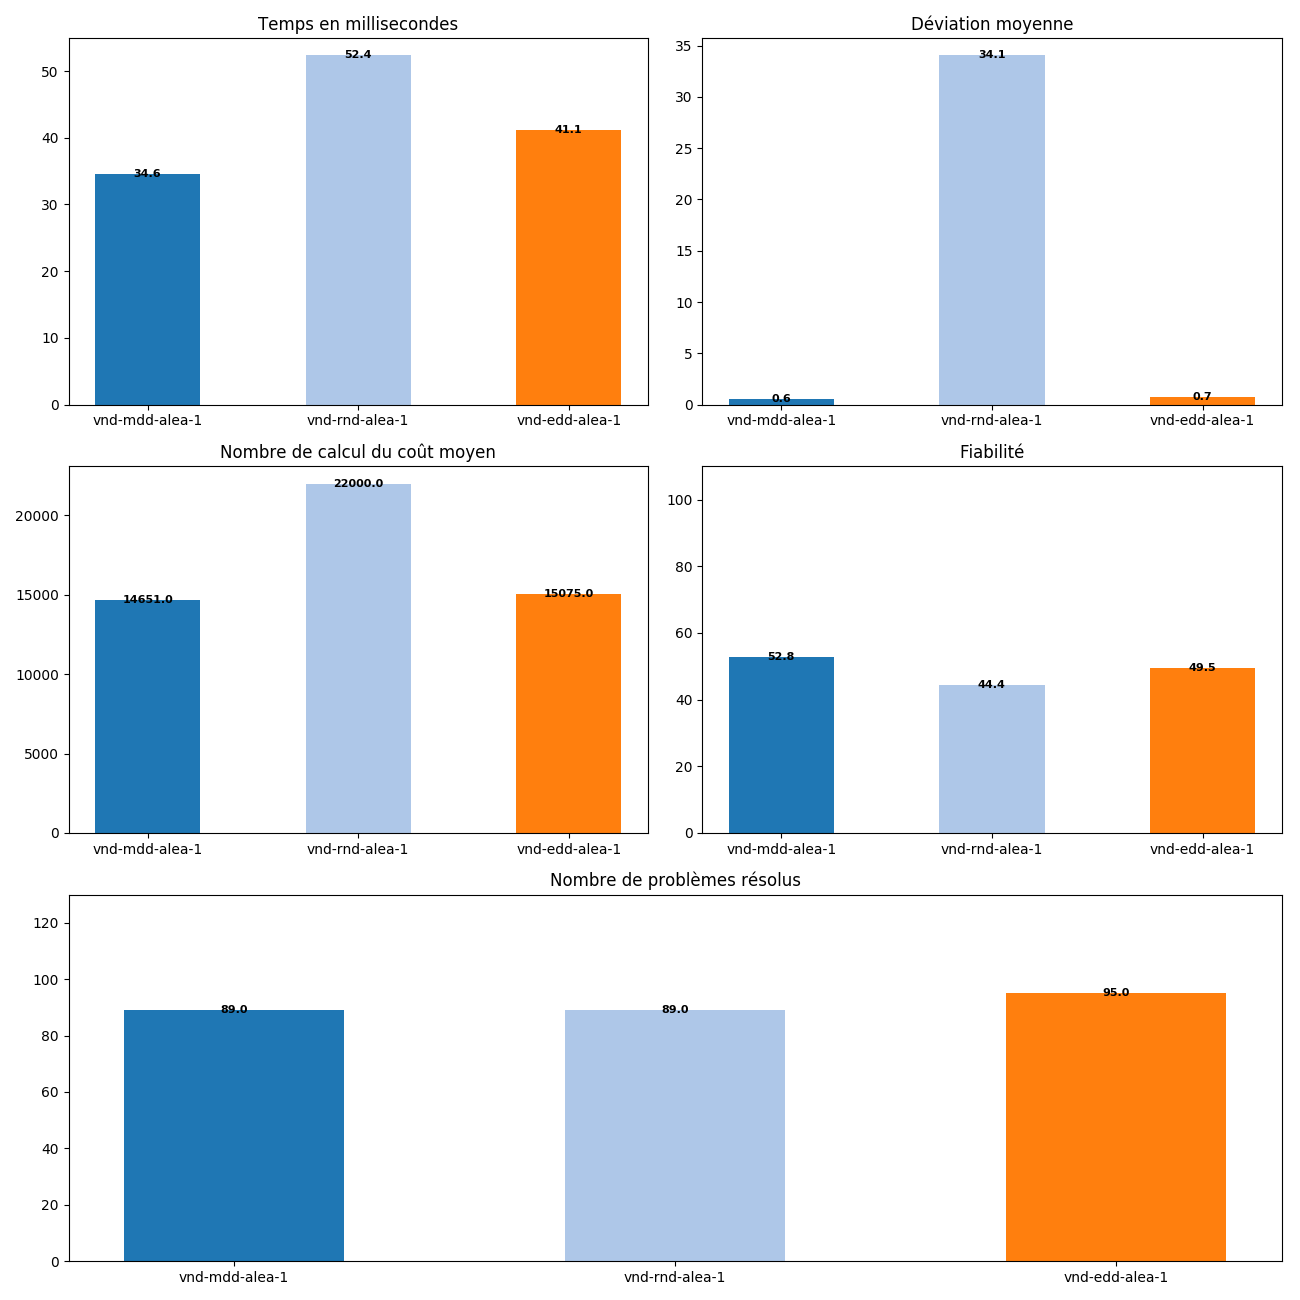

Data behind this chart, as committed beside it:
, Temps, Deviation, Cost, Taux, Trouve
vnd-edd-alea-1, 41106, 0.7452, 15075, 49.53, 95
vnd-mdd-alea-1, 34595, 0.5668, 14651, 52.81, 89
vnd-rnd-alea-1, 52367, 34.06, 22000, 44.38, 89
